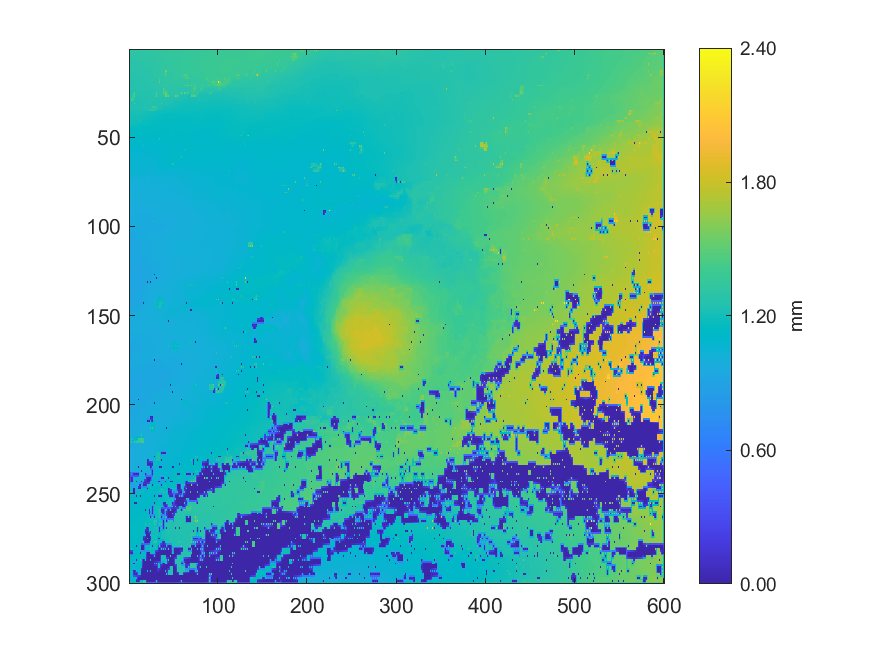

The table this chart was drawn from, first rows:
1.31322780967721, 1.31233404288967, 1.3136098426758, 1.31274508399831, 1.31424191704163, 1.31269381711923, 1.31377656373736, 1.31080208969747, 1.31933903793499, 1.31487798117335, 1.31721343129381, 1.31369434723707, 1.32266766959401, 1.31599847718694, 1.31763627319816, 1.31665809743883, 1.31814892590638, 1.31779004264378, 1.32001142248178, 1.31900074625508, 1.31982430859574, 1.31931273311614, 1.32050200360708, 1.31980412727976
1.31, 1.31, 1.311, 1.31, 1.311, 1.31, 1.31, 1.308, 1.308, 1.309, 1.31, 1.31, 1.312, 1.313, 1.314, 1.314, 1.314, 1.315, 1.317, 1.317, 1.318, 1.318, 1.318, 1.318
1.307, 1.308, 1.308, 1.308, 1.308, 1.308, 1.307, 1.306, 1.305, 1.305, 1.305, 1.307, 1.311, 1.312, 1.313, 1.311, 1.31, 1.312, 1.315, 1.315, 1.317, 1.315, 1.316, 1.316
1.307, 1.307, 1.307, 1.306, 1.305, 1.304, 1.303, 1.302, 1.302, 1.302, 1.303, 1.303, 1.303, 1.304, 1.305, 1.307, 1.307, 1.308, 1.308, 1.309, 1.31, 1.311, 1.313, 1.313
1.296, 1.295, 1.296, 1.295, 1.295, 1.295, 1.297, 1.298, 1.299, 1.299, 1.3, 1.3, 1.301, 1.302, 1.303, 1.304, 1.305, 1.305, 1.306, 1.306, 1.306, 1.307, 1.307, 1.309
1.295, 1.294, 1.294, 1.293, 1.293, 1.294, 1.294, 1.296, 1.296, 1.297, 1.297, 1.298, 1.298, 1.299, 1.3, 1.301, 1.301, 1.303, 1.303, 1.304, 1.304, 1.305, 1.306, 1.307
1.289, 1.29, 1.291, 1.291, 1.292, 1.292, 1.292, 1.293, 1.294, 1.294, 1.294, 1.294, 1.296, 1.296, 1.298, 1.298, 1.299, 1.299, 1.3, 1.301, 1.303, 1.303, 1.304, 1.305
1.288, 1.288, 1.288, 1.288, 1.289, 1.289, 1.29, 1.29, 1.291, 1.291, 1.291, 1.293, 1.293, 1.295, 1.295, 1.297, 1.297, 1.298, 1.298, 1.299, 1.3, 1.301, 1.301, 1.303
1.284, 1.285, 1.285, 1.286, 1.287, 1.287, 1.288, 1.288, 1.288, 1.288, 1.289, 1.29, 1.293, 1.293, 1.295, 1.295, 1.297, 1.296, 1.297, 1.297, 1.298, 1.298, 1.299, 1.3
1.282, 1.283, 1.283, 1.283, 1.284, 1.284, 1.285, 1.286, 1.286, 1.286, 1.286, 1.288, 1.289, 1.291, 1.292, 1.293, 1.294, 1.294, 1.294, 1.295, 1.295, 1.296, 1.297, 1.298
1.28, 1.28, 1.28, 1.28, 1.281, 1.282, 1.283, 1.283, 1.284, 1.283, 1.283, 1.285, 1.286, 1.288, 1.291, 1.291, 1.292, 1.292, 1.293, 1.292, 1.293, 1.294, 1.296, 1.296
1.279, 1.278, 1.278, 1.278, 1.279, 1.28, 1.28, 1.281, 1.281, 1.282, 1.283, 1.283, 1.284, 1.285, 1.286, 1.287, 1.287, 1.289, 1.289, 1.29, 1.29, 1.292, 1.292, 1.294
1.272, 1.274, 1.273, 1.275, 1.277, 1.277, 1.278, 1.278, 1.279, 1.28, 1.283, 1.282, 1.283, 1.282, 1.284, 1.284, 1.284, 1.285, 1.286, 1.287, 1.289, 1.289, 1.289, 1.291
1.271, 1.272, 1.272, 1.273, 1.274, 1.275, 1.275, 1.276, 1.276, 1.277, 1.277, 1.278, 1.279, 1.28, 1.28, 1.281, 1.281, 1.283, 1.283, 1.285, 1.286, 1.287, 1.287, 1.289
1.269, 1.27, 1.27, 1.271, 1.272, 1.273, 1.273, 1.273, 1.273, 1.273, 1.272, 1.275, 1.274, 1.276, 1.277, 1.278, 1.277, 1.28, 1.282, 1.283, 1.284, 1.285, 1.285, 1.287
1.268, 1.268, 1.269, 1.27, 1.271, 1.272, 1.272, 1.272, 1.272, 1.272, 1.272, 1.273, 1.274, 1.275, 1.275, 1.276, 1.276, 1.278, 1.279, 1.281, 1.282, 1.283, 1.284, 1.285
1.266, 1.266, 1.268, 1.268, 1.269, 1.27, 1.271, 1.271, 1.272, 1.272, 1.271, 1.272, 1.273, 1.274, 1.274, 1.274, 1.274, 1.276, 1.277, 1.279, 1.28, 1.281, 1.282, 1.283
1.264, 1.264, 1.265, 1.266, 1.268, 1.268, 1.269, 1.27, 1.271, 1.271, 1.271, 1.272, 1.273, 1.273, 1.273, 1.273, 1.274, 1.275, 1.276, 1.277, 1.278, 1.279, 1.28, 1.282
1.261, 1.262, 1.262, 1.264, 1.266, 1.267, 1.267, 1.269, 1.27, 1.27, 1.271, 1.272, 1.272, 1.272, 1.273, 1.273, 1.272, 1.274, 1.275, 1.276, 1.276, 1.278, 1.278, 1.28
1.26, 1.26, 1.261, 1.262, 1.264, 1.265, 1.266, 1.267, 1.268, 1.269, 1.27, 1.271, 1.272, 1.272, 1.272, 1.272, 1.272, 1.273, 1.274, 1.274, 1.275, 1.276, 1.277, 1.278
1.259, 1.259, 1.259, 1.261, 1.261, 1.263, 1.264, 1.266, 1.266, 1.268, 1.269, 1.27, 1.271, 1.271, 1.271, 1.271, 1.271, 1.272, 1.272, 1.273, 1.274, 1.274, 1.274, 1.276
1.258, 1.258, 1.259, 1.26, 1.261, 1.262, 1.263, 1.265, 1.266, 1.267, 1.268, 1.269, 1.27, 1.27, 1.27, 1.27, 1.27, 1.27, 1.27, 1.271, 1.272, 1.272, 1.273, 1.274
1.257, 1.258, 1.259, 1.259, 1.26, 1.261, 1.262, 1.264, 1.266, 1.266, 1.268, 1.268, 1.269, 1.269, 1.268, 1.268, 1.268, 1.268, 1.268, 1.269, 1.27, 1.27, 1.27, 1.272
1.255, 1.256, 1.256, 1.257, 1.258, 1.26, 1.262, 1.263, 1.264, 1.265, 1.266, 1.267, 1.267, 1.267, 1.267, 1.266, 1.266, 1.266, 1.266, 1.266, 1.267, 1.267, 1.268, 1.268
1.253, 1.253, 1.253, 1.255, 1.254, 1.334, 1.481, 1.261, 1.261, 1.263, 1.265, 1.266, 1.266, 1.267, 1.267, 1.265, 1.264, 1.264, 1.264, 1.264, 1.264, 1.265, 1.264, 1.266
1.252, 1.251, 1.251, 1.311, 1.341, 1.371, 1.406, 1.26, 1.261, 1.262, 1.261, 1.26, 1.26, 1.259, 1.259, 1.259, 1.26, 1.261, 1.261, 1.261, 1.262, 1.262, 1.263, 1.263
1.248, 1.248, 1.248, 1.34, 1.475, 1.405, 1.477, 1.257, 1.25, 1.249, 1.25, 1.25, 1.252, 1.252, 1.253, 1.256, 1.257, 1.258, 1.257, 1.258, 1.257, 1.26, 1.26, 1.261
1.247, 1.247, 1.334, 1.369, 1.402, 1.369, 1.332, 1.254, 1.251, 1.248, 1.249, 1.248, 1.249, 1.25, 1.252, 1.253, 1.254, 1.255, 1.256, 1.257, 1.257, 1.259, 1.26, 1.26
1.241, 1.244, 1.48, 1.4, 1.464, 1.338, 1.245, 1.244, 1.243, 1.244, 1.243, 1.246, 1.246, 1.249, 1.25, 1.251, 1.251, 1.254, 1.254, 1.256, 1.257, 1.258, 1.259, 1.259
1.241, 1.242, 1.24, 1.238, 1.239, 1.24, 1.243, 1.243, 1.243, 1.244, 1.244, 1.246, 1.247, 1.249, 1.25, 1.251, 1.252, 1.254, 1.255, 1.256, 1.258, 1.258, 1.259, 1.259
1.234, 1.234, 1.235, 1.235, 1.235, 1.239, 1.51, 1.242, 1.242, 1.243, 1.244, 1.246, 1.248, 1.249, 1.25, 1.252, 1.253, 1.254, 1.255, 1.256, 1.259, 1.258, 1.26, 1.259
1.233, 1.233, 1.234, 1.235, 1.236, 1.238, 1.239, 1.24, 1.241, 1.243, 1.244, 1.246, 1.248, 1.25, 1.251, 1.252, 1.252, 1.253, 1.253, 1.253, 1.254, 1.255, 1.255, 1.256
1.23, 1.231, 1.232, 1.234, 1.235, 1.237, 1.238, 1.239, 1.24, 1.242, 1.244, 1.246, 1.25, 1.25, 1.251, 1.251, 1.251, 1.252, 1.251, 1.251, 1.249, 1.25, 1.248, 1.252
1.23, 1.23, 1.231, 1.233, 1.234, 1.235, 1.236, 1.238, 1.239, 1.241, 1.241, 1.242, 1.242, 1.242, 1.243, 1.244, 1.246, 1.247, 1.249, 1.25, 1.25, 1.251, 1.251, 1.26
1.224, 1.228, 1.23, 1.232, 1.233, 1.234, 1.234, 1.237, 1.239, 1.239, 1.239, 1.238, 1.236, 1.236, 1.236, 1.236, 1.236, 1.236, 1.237, 1.235, 1.233, 1.24, 1.415, 1.338
1.225, 1.225, 1.225, 1.225, 1.225, 1.224, 1.224, 1.225, 1.225, 1.225, 1.225, 1.224, 1.224, 1.224, 1.224, 1.224, 1.222, 1.22, 1.217, 1.213, 1.21, 1.207, 1.204, 1.202
1.219, 1.218, 1.219, 1.219, 1.22, 1.219, 1.218, 1.219, 1.219, 1.22, 1.22, 1.22, 1.219, 1.219, 1.219, 1.219, 1.22, 1.219, 1.218, 1.213, 1.209, 1.205, 1.199, 1.198
1.218, 1.218, 1.218, 1.217, 1.216, 1.216, 1.215, 1.214, 1.212, 1.21, 1.208, 1.206, 1.205, 1.204, 1.203, 1.202, 1.201, 1.2, 1.199, 1.197, 1.195, 1.193, 1.191, 1.19
1.212, 1.212, 1.211, 1.209, 1.208, 1.208, 1.208, 1.208, 1.207, 1.207, 1.208, 1.204, 1.201, 1.2, 1.2, 1.2, 1.2, 1.2, 1.2, 1.194, 1.188, 1.187, 1.186, 1.184
1.212, 1.212, 1.211, 1.209, 1.208, 1.208, 1.208, 1.208, 1.207, 1.207, 1.205, 1.204, 1.202, 1.2, 1.199, 1.196, 1.193, 1.191, 1.188, 1.186, 1.183, 1.181, 1.179, 1.177
1.203, 1.202, 1.202, 1.201, 1.201, 1.199, 1.198, 1.193, 1.188, 1.187, 1.185, 1.193, 1.256, 1.186, 1.179, 1.179, 1.179, 1.18, 1.18, 1.177, 1.174, 1.171, 1.169, 1.166
1.203, 1.202, 1.201, 1.199, 1.197, 1.195, 1.193, 1.191, 1.189, 1.188, 1.187, 1.187, 1.186, 1.184, 1.181, 1.179, 1.177, 1.174, 1.172, 1.171, 1.17, 1.169, 1.167, 1.164
1.179, 1.178, 1.179, 1.179, 1.179, 1.181, 1.183, 1.181, 1.179, 1.169, 1.155, 1.157, 1.16, 1.161, 1.162, 1.165, 1.168, 1.169, 1.17, 1.17, 1.169, 1.167, 1.163, 1.162
1.212, 1.177, 1.176, 1.173, 1.17, 1.166, 1.164, 1.161, 1.159, 1.157, 1.155, 1.155, 1.155, 1.154, 1.153, 1.152, 1.151, 1.151, 1.151, 1.151, 1.151, 1.151, 1.152, 1.153
1.247, 1.164, 1.152, 1.152, 1.153, 1.153, 1.153, 1.153, 1.155, 1.155, 1.154, 1.153, 1.151, 1.151, 1.149, 1.149, 1.149, 1.147, 1.145, 1.145, 1.146, 1.147, 1.148, 1.149
1.21, 1.157, 1.152, 1.152, 1.152, 1.152, 1.152, 1.151, 1.151, 1.15, 1.149, 1.151, 1.152, 1.151, 1.15, 1.149, 1.148, 1.147, 1.146, 1.144, 1.145, 1.144, 1.142, 1.14
1.152, 1.152, 1.151, 1.151, 1.151, 1.151, 1.15, 1.149, 1.146, 1.146, 1.146, 1.143, 1.14, 1.139, 1.138, 1.142, 1.146, 1.146, 1.147, 1.141, 1.137, 1.136, 1.135, 1.134
1.152, 1.152, 1.151, 1.15, 1.148, 1.146, 1.144, 1.141, 1.14, 1.139, 1.139, 1.138, 1.138, 1.137, 1.136, 1.134, 1.133, 1.132, 1.132, 1.131, 1.132, 1.132, 1.133, 1.132
1.138, 1.138, 1.138, 1.137, 1.135, 1.136, 1.137, 1.135, 1.134, 1.133, 1.132, 1.131, 1.13, 1.13, 1.13, 1.129, 1.127, 1.126, 1.125, 1.124, 1.125, 1.125, 1.127, 1.13
1.138, 1.138, 1.138, 1.137, 1.136, 1.135, 1.133, 1.131, 1.13, 1.128, 1.127, 1.126, 1.126, 1.125, 1.125, 1.125, 1.125, 1.125, 1.125, 1.123, 1.123, 1.124, 1.125, 1.125
1.122, 1.121, 1.121, 1.118, 1.117, 1.117, 1.118, 1.118, 1.118, 1.118, 1.119, 1.116, 1.115, 1.113, 1.112, 1.112, 1.113, 1.113, 1.117, 1.121, 1.122, 1.12, 1.117, 1.117
1.121, 1.12, 1.119, 1.117, 1.116, 1.116, 1.116, 1.116, 1.117, 1.117, 1.117, 1.115, 1.113, 1.112, 1.111, 1.11, 1.11, 1.11, 1.11, 1.111, 1.112, 1.113, 1.114, 1.115
1.109, 1.112, 1.115, 1.116, 1.115, 1.115, 1.114, 1.115, 1.116, 1.117, 1.117, 1.115, 1.111, 1.11, 1.109, 1.109, 1.108, 1.108, 1.108, 1.107, 1.107, 1.106, 1.105, 1.105
1.111, 1.112, 1.112, 1.112, 1.112, 1.111, 1.11, 1.109, 1.108, 1.108, 1.107, 1.108, 1.109, 1.11, 1.109, 1.108, 1.108, 1.107, 1.107, 1.106, 1.105, 1.105, 1.105, 1.105
1.096, 1.098, 1.099, 1.1, 1.102, 1.102, 1.102, 1.1, 1.098, 1.101, 1.104, 1.1, 1.096, 1.096, 1.096, 1.101, 1.22, 1.102, 1.097, 1.098, 1.099, 1.097, 1.095, 1.094
1.097, 1.097, 1.097, 1.097, 1.097, 1.097, 1.097, 1.096, 1.095, 1.095, 1.095, 1.094, 1.094, 1.093, 1.093, 1.094, 1.094, 1.094, 1.093, 1.093, 1.093, 1.093, 1.093, 1.093
1.08, 1.081, 1.084, 1.086, 1.087, 1.087, 1.086, 1.083, 1.08, 1.081, 1.083, 1.086, 1.09, 1.091, 1.091, 1.081, 1.076, 1.078, 1.083, 1.084, 1.085, 1.085, 1.086, 1.086
1.08, 1.08, 1.078, 1.076, 1.075, 1.074, 1.074, 1.075, 1.076, 1.076, 1.075, 1.075, 1.074, 1.074, 1.074, 1.074, 1.076, 1.076, 1.077, 1.078, 1.081, 1.083, 1.085, 1.086
1.071, 1.071, 1.072, 1.071, 1.072, 1.07, 1.071, 1.07, 1.072, 1.069, 1.067, 1.067, 1.068, 1.069, 1.073, 1.074, 1.076, 1.075, 1.074, 1.072, 1.073, 1.071, 1.069, 1.07
1.069, 1.069, 1.069, 1.069, 1.069, 1.068, 1.069, 1.068, 1.069, 1.067, 1.067, 1.066, 1.067, 1.067, 1.067, 1.068, 1.069, 1.07, 1.071, 1.07, 1.071, 1.07, 1.07, 1.071
1.068, 1.067, 1.067, 1.067, 1.066, 1.066, 1.066, 1.066, 1.066, 1.066, 1.066, 1.066, 1.065, 1.065, 1.064, 1.064, 1.063, 1.064, 1.066, 1.068, 1.068, 1.069, 1.071, 1.071
... 239 more rows
